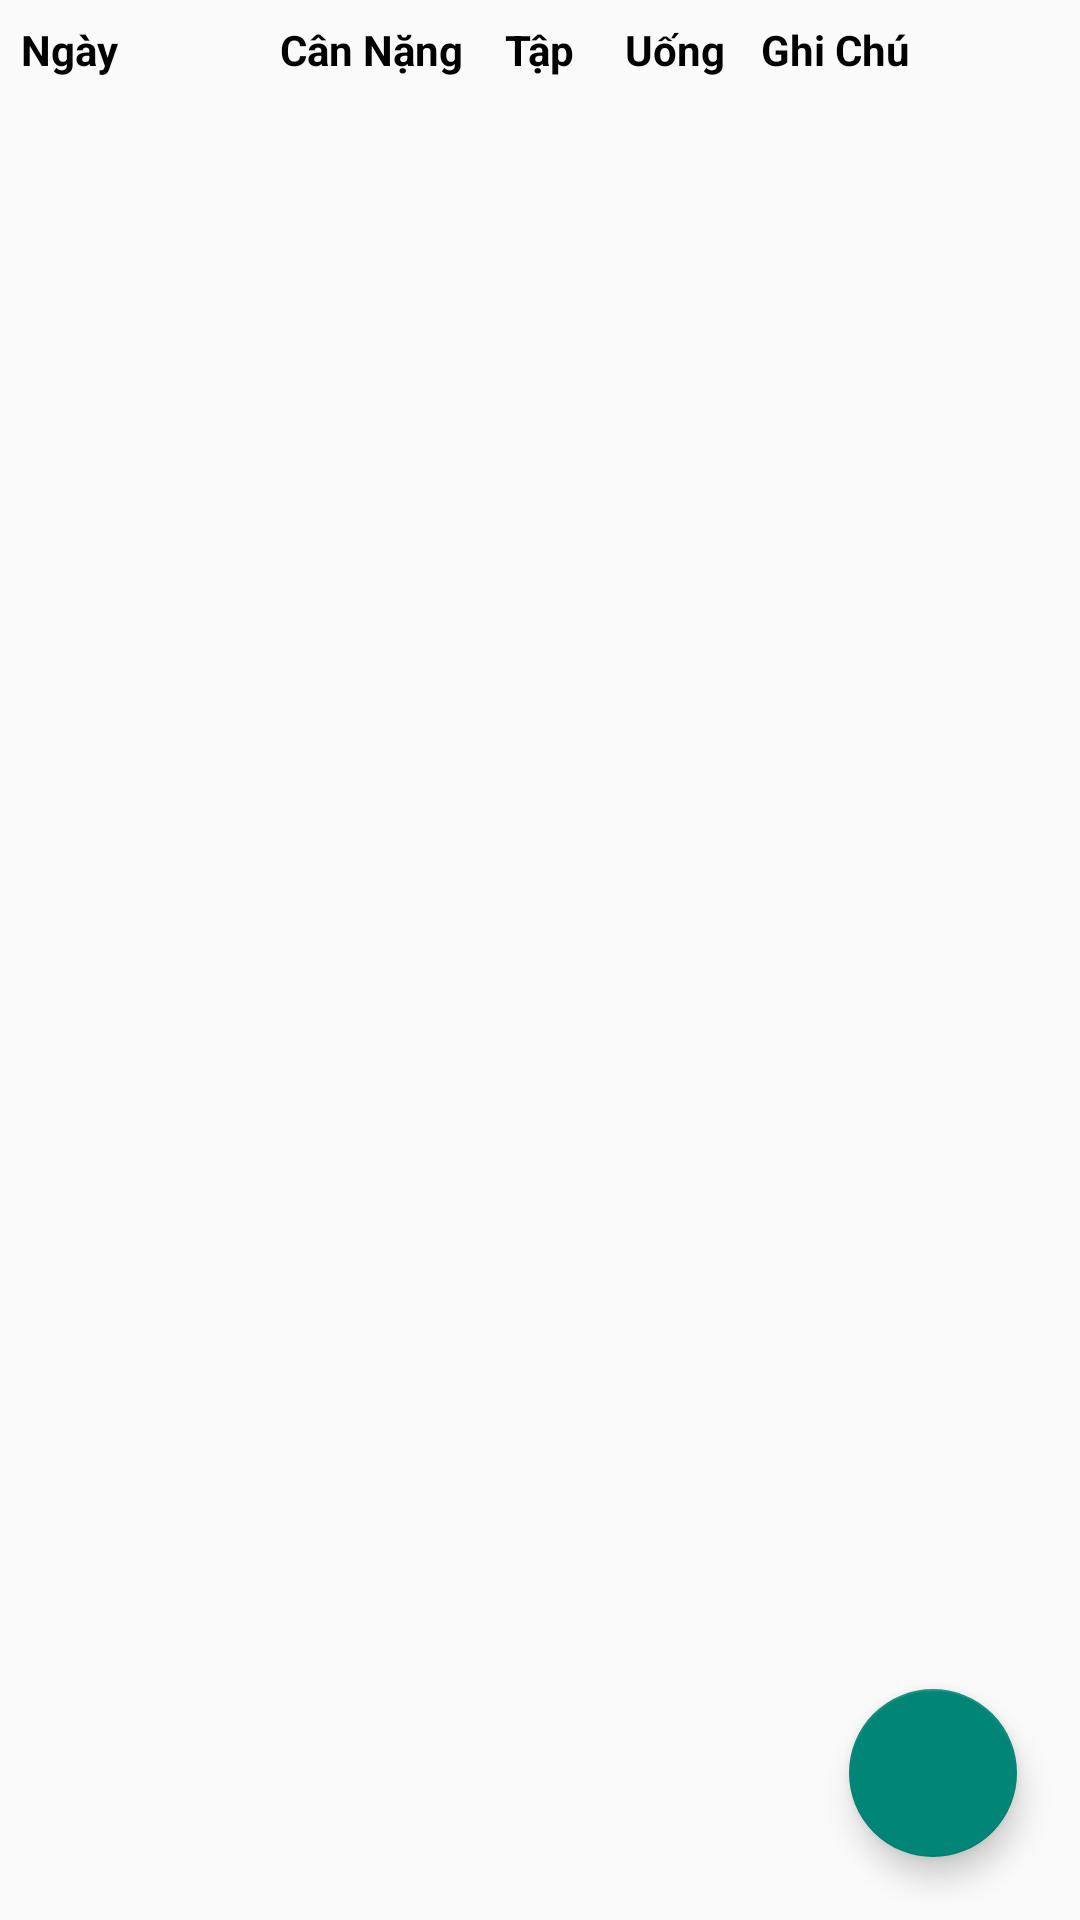

Here is an Android app screen rendered from its layout file. Give the layout XML and the strings, colors and styles it references.
<!-- AndroidManifest.xml: application theme Theme.MyApplication12 -->
<!-- res/layout/fragment1.xml -->
<?xml version="1.0" encoding="utf-8"?>
<LinearLayout xmlns:android="http://schemas.android.com/apk/res/android"
    android:layout_width="match_parent"
    android:layout_height="match_parent"
    android:orientation="vertical"
    android:weightSum="10"
    android:padding="5dp"
    >
<LinearLayout android:layout_width="match_parent"
    android:layout_height="0dp"
    android:orientation="horizontal"
    android:weightSum="20"
    android:layout_weight="0.5"
    android:layout_gravity="center">
<TextView
    android:layout_margin="2dp"
  android:textStyle="bold"
    android:textColor="#f000"
    android:layout_weight="5"
    android:layout_width="0dp"
    android:layout_height="wrap_content"
    android:text="@string/date"/>
    <TextView
        android:layout_margin="2dp"
        android:textStyle="bold"
        android:textColor="#f000"
        android:layout_weight="4"
        android:layout_width="0dp"
        android:layout_height="wrap_content"
        android:text="@string/cancan"/>
    <TextView
        android:layout_margin="2dp"
        android:textStyle="bold"
        android:textColor="#f000"
        android:layout_weight="2"
        android:layout_width="0dp"
        android:layout_height="wrap_content"
        android:text="@string/tap"
        android:gravity="center"/>
    <TextView
        android:layout_margin="2dp"
        android:textStyle="bold"
        android:textColor="#f000"
        android:layout_weight="3"
        android:layout_width="0dp"
        android:layout_height="wrap_content"
        android:text="@string/uong"
        android:gravity="center"/>
    <TextView
        android:layout_margin="2dp"
        android:textStyle="bold"
        android:textColor="#f000"
        android:layout_weight="9"
        android:layout_width="0dp"
        android:layout_height="wrap_content"
        android:text="@string/note"/>
</LinearLayout>
    <RelativeLayout
        android:layout_width="match_parent"
        android:layout_height="0dp"
        android:layout_weight="9.5">

        <ListView
            android:id="@+id/list1"
            android:layout_width="match_parent"
            android:layout_height="match_parent"
            android:divider="@null"
            android:dividerHeight="10dp" />
        <com.google.android.material.floatingactionbutton.FloatingActionButton
            android:id="@+id/fab"
            android:layout_width="wrap_content"
            android:layout_height="wrap_content"
            android:src="@drawable/quill"
            android:layout_margin="16dp"
            android:layout_alignParentBottom="true"
            android:layout_alignParentEnd="true"
            android:layout_alignParentRight="true"
            android:layout_gravity="end|bottom"/>

    </RelativeLayout>

</LinearLayout>
<!-- resources referenced by this layout -->
<resources>
  <string name="cancan">Cân Nặng</string>
  <string name="date">Ngày</string>
  <string name="note">Ghi Chú</string>
  <string name="tap">Tập</string>
  <string name="uong">Uống</string>
  <style name="Theme.MyApplication12" parent="Theme.AppCompat.Light.NoActionBar">
          
          <item name="colorSecondary">@color/teal_200</item>
          <item name="colorPrimary">@color/purple_500</item>
          <item name="colorPrimaryVariant">@color/purple_700</item>
          <item name="colorOnPrimary">@color/white</item>
          
  
          <item name="colorSecondaryVariant">@color/teal_700</item>
          <item name="colorOnSecondary">@color/black</item>
          
          <item name="android:statusBarColor" tools:targetApi="l">?attr/colorPrimaryVariant</item>
          
      </style>
  <!-- not gathered from this repository: default colours our renderer supplied (Android Studio template values) -->
  <color name="purple_500">#FF6200EE</color>
  <color name="purple_700">#FF3700B3</color>
  <color name="teal_200">#FF03DAC5</color>
  <color name="teal_700">#FF018786</color>
  <color name="black">#FF000000</color>
  <color name="white">#FFFFFFFF</color>
</resources>
